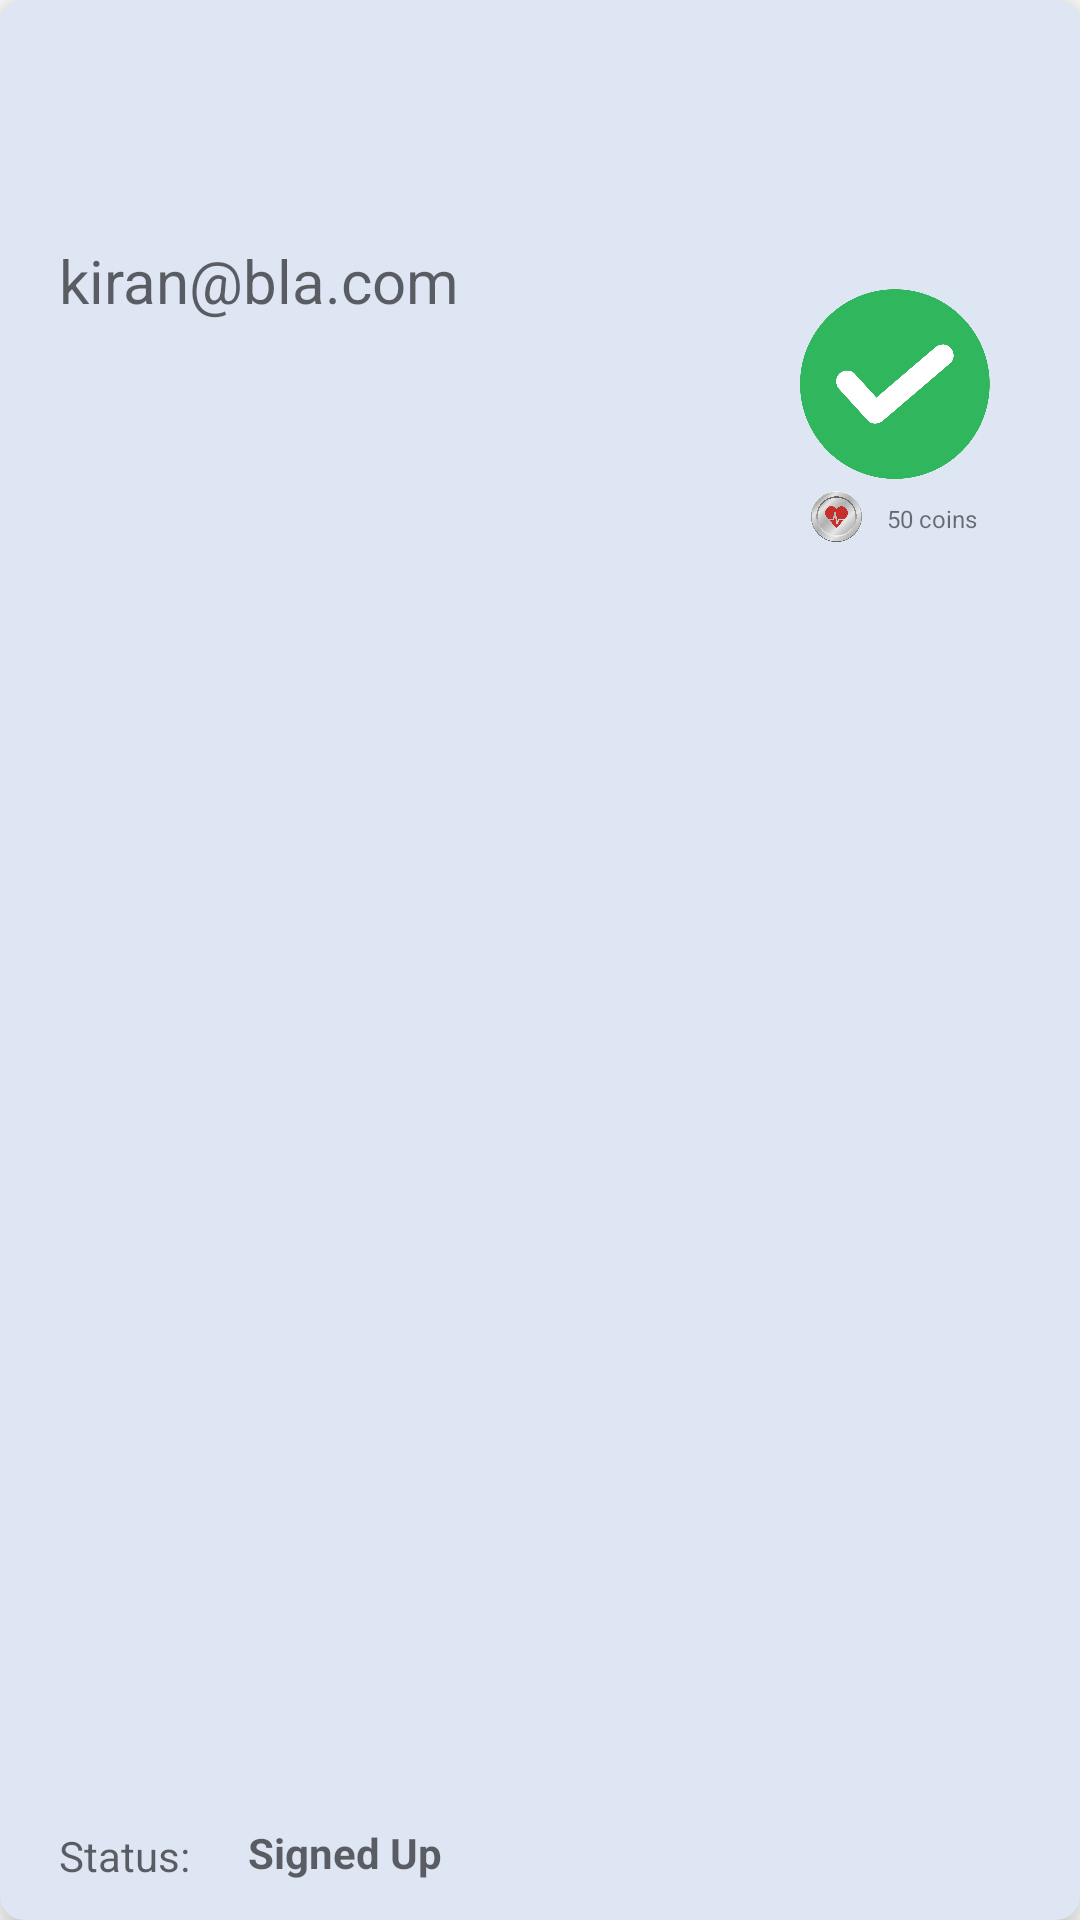

Here is an Android app screen rendered from its layout file. Give the layout XML and the strings, colors and styles it references.
<!-- AndroidManifest.xml: application theme Theme.Drops -->
<!-- res/layout/referral_list_item.xml -->
<?xml version="1.0" encoding="utf-8"?>
<androidx.cardview.widget.CardView xmlns:android="http://schemas.android.com/apk/res/android"
    xmlns:app="http://schemas.android.com/apk/res-auto"
    xmlns:tools="http://schemas.android.com/tools"
    android:id="@+id/donationcardview"
    android:layout_width="330dp"
    android:layout_height="100dp"
    android:layout_gravity="center_horizontal"
    android:layout_margin="16dp"
    app:cardBackgroundColor="@color/donationcardbg"
    app:cardCornerRadius="8dp"
    app:cardElevation="8dp">

    <androidx.constraintlayout.widget.ConstraintLayout
        android:layout_width="match_parent"
        android:layout_height="match_parent">

        <TextView
            android:id="@+id/ref_name"
            android:layout_width="190dp"
            android:layout_height="49dp"
            android:gravity="center_vertical"
            android:hint="kiran@bla.com"
            android:textColor="@color/nd2_prim"
            android:textSize="20sp"
            app:layout_constraintBottom_toBottomOf="parent"
            app:layout_constraintEnd_toEndOf="parent"
            app:layout_constraintHorizontal_bias="0.116"
            app:layout_constraintStart_toStartOf="parent"
            app:layout_constraintTop_toTopOf="parent"
            app:layout_constraintVertical_bias="0.117" />

        <TextView
            android:id="@+id/tvhosname2"
            android:layout_width="44dp"
            android:layout_height="43dp"
            android:gravity="center_vertical"
            android:hint="Status:"
            android:textColor="@color/nd2_prim"
            android:textSize="14sp"
            app:layout_constraintBottom_toBottomOf="parent"
            app:layout_constraintEnd_toEndOf="parent"
            app:layout_constraintHorizontal_bias="0.062"
            app:layout_constraintStart_toStartOf="parent"
            app:layout_constraintTop_toTopOf="parent"
            app:layout_constraintVertical_bias="1.0" />

        <TextView
            android:id="@+id/ref_status"
            android:layout_width="130dp"
            android:layout_height="45dp"
            android:gravity="center_vertical"
            android:hint="Signed Up"
            android:textColor="@color/nd2_prim"
            android:textSize="14sp"
            android:textStyle="bold"
            app:layout_constraintBottom_toBottomOf="parent"
            app:layout_constraintEnd_toEndOf="parent"
            app:layout_constraintHorizontal_bias="0.36"
            app:layout_constraintStart_toStartOf="parent"
            app:layout_constraintTop_toTopOf="parent"
            app:layout_constraintVertical_bias="1.0" />

        <ImageView
            android:id="@+id/imageView23"
            android:layout_width="74dp"
            android:layout_height="64dp"
            app:layout_constraintBottom_toBottomOf="parent"
            app:layout_constraintEnd_toEndOf="parent"
            app:layout_constraintHorizontal_bias="0.68"
            app:layout_constraintStart_toEndOf="@+id/ref_name"
            app:layout_constraintTop_toTopOf="parent"
            app:layout_constraintVertical_bias="0.166"
            app:srcCompat="@drawable/green_tick" />

        <ImageView
            android:id="@+id/imageView24"
            android:layout_width="23dp"
            android:layout_height="17dp"
            android:layout_marginTop="4dp"

            app:layout_constraintEnd_toStartOf="@+id/coins"
            app:layout_constraintStart_toStartOf="@+id/imageView23"
            app:layout_constraintTop_toBottomOf="@+id/imageView23"
            app:srcCompat="@drawable/life_coin" />

        <TextView
            android:id="@+id/coins"
            android:layout_width="35dp"
            android:layout_height="10dp"
            android:layout_marginEnd="5dp"
            android:text="50 coins"
            android:textSize="8sp"
            app:layout_constraintBottom_toBottomOf="@+id/imageView24"
            app:layout_constraintEnd_toEndOf="@+id/imageView23"
            app:layout_constraintTop_toTopOf="@+id/imageView24" />

    </androidx.constraintlayout.widget.ConstraintLayout>

</androidx.cardview.widget.CardView>
<!-- resources referenced by this layout -->
<resources>
  <color name="donationcardbg">#DEE6F4</color>
  <color name="nd2_prim">#172255</color>
  <!-- drawable green_tick: png bitmap (drawable, 41765 bytes) -->
  <!-- drawable life_coin: png bitmap (drawable, 364550 bytes) -->
  <style name="Theme.Drops" parent="Theme.MaterialComponents.DayNight.NoActionBar">
          
          <item name="colorPrimary">@color/nd2_prim</item>
          <item name="colorPrimaryVariant">@color/prim</item>
          <item name="colorOnPrimary">@color/white</item>
          
          <item name="colorSecondary">@color/teal_200</item>
          <item name="colorSecondaryVariant">@color/teal_700</item>
          <item name="colorOnSecondary">@color/black</item>
          
          <item name="android:statusBarColor" tools:targetApi="l">?attr/colorPrimaryVariant</item>
          
      </style>
  <color name="prim">#E26864</color>
  <color name="white">#FFFFFFFF</color>
  <color name="teal_200">#FF03DAC5</color>
  <color name="teal_700">#FF018786</color>
  <color name="black">#FF000000</color>
</resources>
